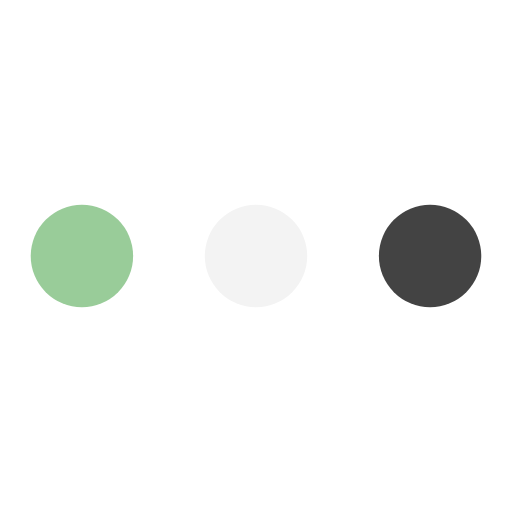
t = 0.00 s
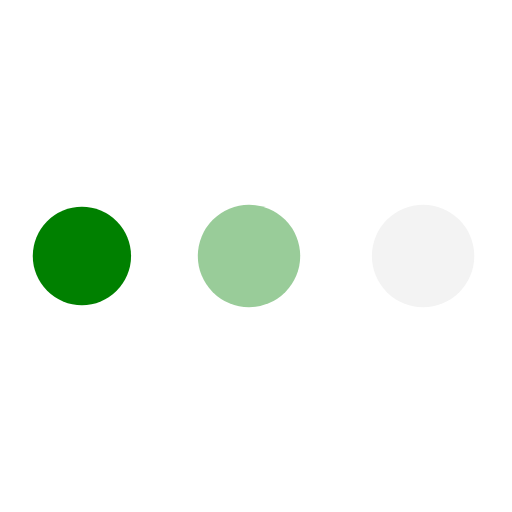
t = 0.66 s
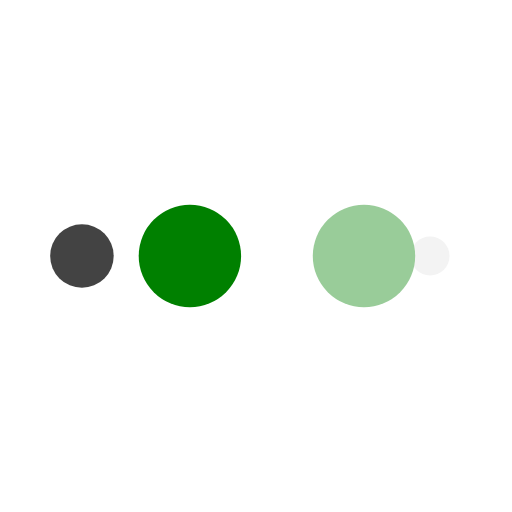
t = 1.09 s
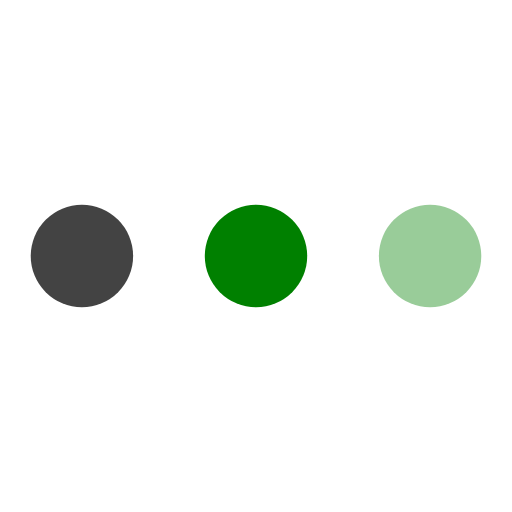
t = 1.75 s
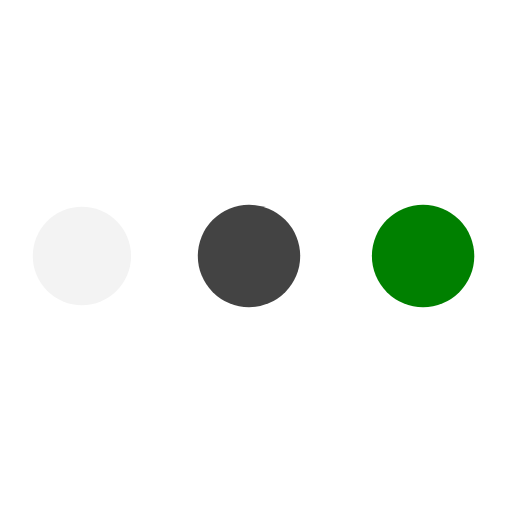
t = 2.41 s
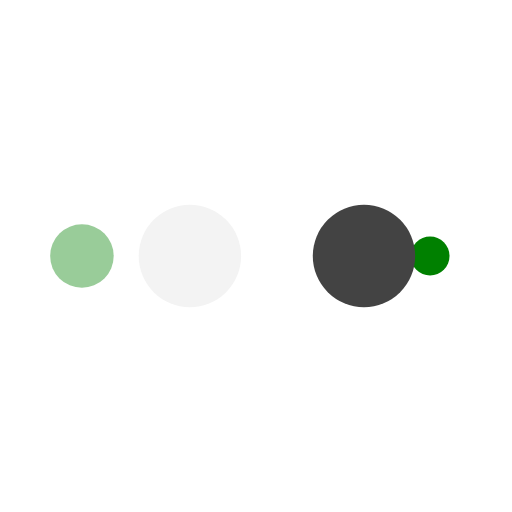
t = 2.84 s

The animated SVG that drew these frames (rendered in a browser with its animation timeline set to each time). Animation: 10 SMIL elements (animate=10); one cycle of 3.50 s, repeats indefinitely.

<svg width="200px" height="200px" xmlns="http://www.w3.org/2000/svg" viewBox="0 0 100 100" preserveAspectRatio="xMidYMid" class="lds-ellipsis" style="animation-play-state: running; animation-delay: 0s; background: none;"><!--circle(cx="16",cy="50",r="10")--><circle cx="84" cy="50" r="0" fill="#434343" style="animation-play-state: running; animation-delay: 0s;"><animate attributeName="r" values="10;0;0;0;0" keyTimes="0;0.25;0.5;0.75;1" keySplines="0 0.5 0.5 1;0 0.5 0.5 1;0 0.5 0.5 1;0 0.5 0.5 1" calcMode="spline" dur="3.5s" repeatCount="indefinite" begin="0s" style="animation-play-state: running; animation-delay: 0s;"></animate><animate attributeName="cx" values="84;84;84;84;84" keyTimes="0;0.25;0.5;0.75;1" keySplines="0 0.5 0.5 1;0 0.5 0.5 1;0 0.5 0.5 1;0 0.5 0.5 1" calcMode="spline" dur="3.5s" repeatCount="indefinite" begin="0s" style="animation-play-state: running; animation-delay: 0s;"></animate></circle><circle cx="84" cy="50" r="5.63181" fill="#f3f3f3" style="animation-play-state: running; animation-delay: 0s;"><animate attributeName="r" values="0;10;10;10;0" keyTimes="0;0.25;0.5;0.75;1" keySplines="0 0.5 0.5 1;0 0.5 0.5 1;0 0.5 0.5 1;0 0.5 0.5 1" calcMode="spline" dur="3.5s" repeatCount="indefinite" begin="-1.75s" style="animation-play-state: running; animation-delay: 0s;"></animate><animate attributeName="cx" values="16;16;50;84;84" keyTimes="0;0.25;0.5;0.75;1" keySplines="0 0.5 0.5 1;0 0.5 0.5 1;0 0.5 0.5 1;0 0.5 0.5 1" calcMode="spline" dur="3.5s" repeatCount="indefinite" begin="-1.75s" style="animation-play-state: running; animation-delay: 0s;"></animate></circle><circle cx="64.8519" cy="50" r="10" fill="#99cc99" style="animation-play-state: running; animation-delay: 0s;"><animate attributeName="r" values="0;10;10;10;0" keyTimes="0;0.25;0.5;0.75;1" keySplines="0 0.5 0.5 1;0 0.5 0.5 1;0 0.5 0.5 1;0 0.5 0.5 1" calcMode="spline" dur="3.5s" repeatCount="indefinite" begin="-0.875s" style="animation-play-state: running; animation-delay: 0s;"></animate><animate attributeName="cx" values="16;16;50;84;84" keyTimes="0;0.25;0.5;0.75;1" keySplines="0 0.5 0.5 1;0 0.5 0.5 1;0 0.5 0.5 1;0 0.5 0.5 1" calcMode="spline" dur="3.5s" repeatCount="indefinite" begin="-0.875s" style="animation-play-state: running; animation-delay: 0s;"></animate></circle><circle cx="30.8519" cy="50" r="10" fill="#008000" style="animation-play-state: running; animation-delay: 0s;"><animate attributeName="r" values="0;10;10;10;0" keyTimes="0;0.25;0.5;0.75;1" keySplines="0 0.5 0.5 1;0 0.5 0.5 1;0 0.5 0.5 1;0 0.5 0.5 1" calcMode="spline" dur="3.5s" repeatCount="indefinite" begin="0s" style="animation-play-state: running; animation-delay: 0s;"></animate><animate attributeName="cx" values="16;16;50;84;84" keyTimes="0;0.25;0.5;0.75;1" keySplines="0 0.5 0.5 1;0 0.5 0.5 1;0 0.5 0.5 1;0 0.5 0.5 1" calcMode="spline" dur="3.5s" repeatCount="indefinite" begin="0s" style="animation-play-state: running; animation-delay: 0s;"></animate></circle><circle cx="16" cy="50" r="4.36819" fill="#434343" style="animation-play-state: running; animation-delay: 0s;"><animate attributeName="r" values="0;0;10;10;10" keyTimes="0;0.25;0.5;0.75;1" keySplines="0 0.5 0.5 1;0 0.5 0.5 1;0 0.5 0.5 1;0 0.5 0.5 1" calcMode="spline" dur="3.5s" repeatCount="indefinite" begin="0s" style="animation-play-state: running; animation-delay: 0s;"></animate><animate attributeName="cx" values="16;16;16;50;84" keyTimes="0;0.25;0.5;0.75;1" keySplines="0 0.5 0.5 1;0 0.5 0.5 1;0 0.5 0.5 1;0 0.5 0.5 1" calcMode="spline" dur="3.5s" repeatCount="indefinite" begin="0s" style="animation-play-state: running; animation-delay: 0s;"></animate></circle></svg>
